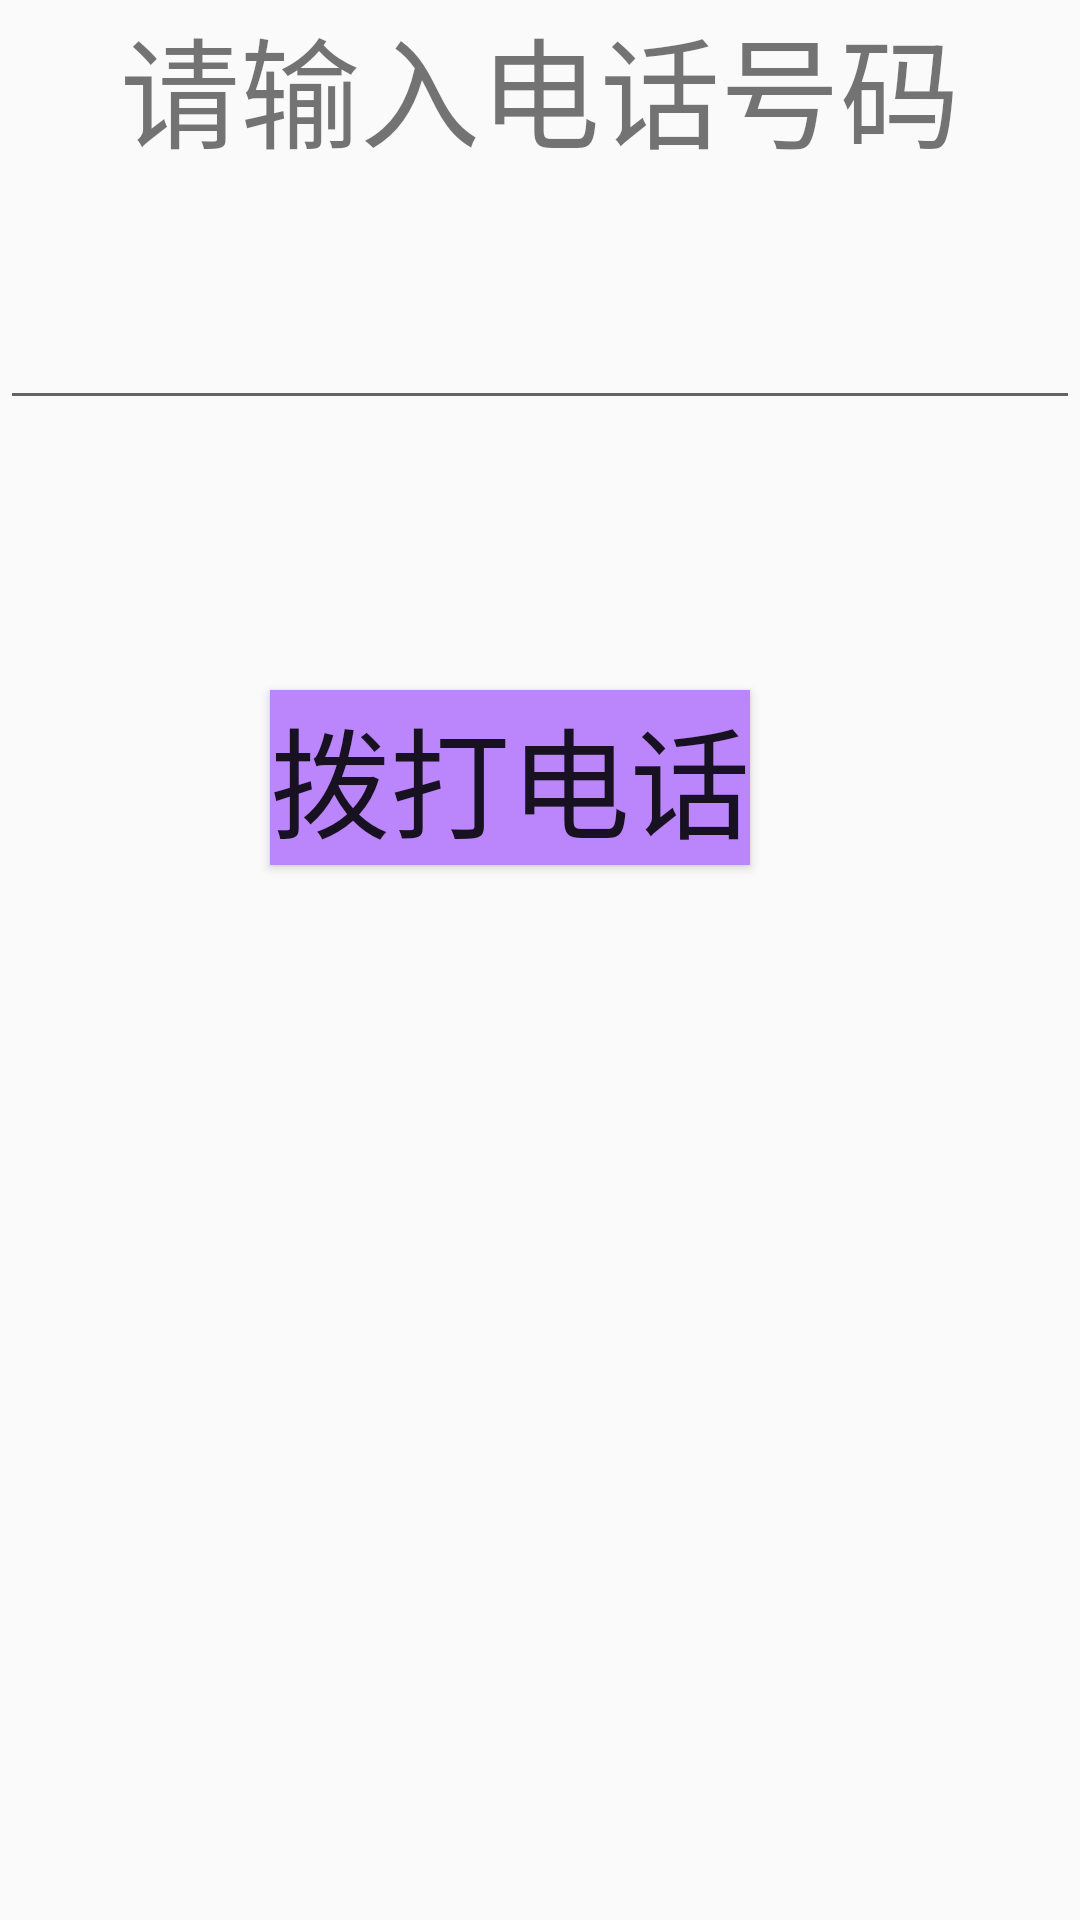

Layout XML and referenced resources for this Android screen:
<!-- AndroidManifest.xml: application theme Theme.Fourwork -->
<!-- res/layout/activity_main.xml -->
<?xml version="1.0" encoding="utf-8"?>
<android.widget.RelativeLayout
    xmlns:android="http://schemas.android.com/apk/res/android"
    xmlns:tools="http://schemas.android.com/tools"
    xmlns:app="http://schemas.android.com/apk/res-auto"
    android:layout_width="match_parent"
    android:layout_height="match_parent"
   >


    <TextView
        android:layout_width="match_parent"
        android:layout_height="wrap_content"
        android:text="请输入电话号码"
        android:textSize="40sp"
        android:gravity="center"
        tools:ignore="MissingConstraints" />

    <EditText
        android:translationY="60dp"
        android:id="@+id/edit"
        android:layout_width="match_parent"
        android:layout_height="40dp"
        android:layout_marginTop="40dp"
        />

    <Button
        android:translationY="150dp"
        android:translationX="90dp"
        android:id="@+id/bt1"
        android:layout_width="wrap_content"
        android:layout_height="wrap_content"
        android:layout_alignParentTop="false"
        android:layout_marginTop="80dp"
        android:background="@color/purple_200"
        android:text="拨打电话"
        android:textSize="40sp" />


</android.widget.RelativeLayout>
<!-- resources referenced by this layout -->
<resources>
  <style name="Theme.Fourwork" parent="Theme.MaterialComponents.DayNight.DarkActionBar.Bridge">
          
          <item name="colorPrimary">@color/purple_500</item>
          <item name="colorPrimaryVariant">@color/purple_700</item>
          <item name="colorOnPrimary">@color/white</item>
          
          <item name="colorSecondary">@color/teal_200</item>
          <item name="colorSecondaryVariant">@color/teal_700</item>
          <item name="colorOnSecondary">@color/black</item>
          
          <item name="android:statusBarColor" tools:targetApi="l">?attr/colorPrimaryVariant</item>
          
      </style>
  <!-- not gathered from this repository: default colours our renderer supplied (Android Studio template values) -->
  <color name="purple_200">#FFBB86FC</color>
  <color name="purple_500">#FF6200EE</color>
  <color name="purple_700">#FF3700B3</color>
  <color name="teal_200">#FF03DAC5</color>
  <color name="teal_700">#FF018786</color>
  <color name="black">#FF000000</color>
  <color name="white">#FFFFFFFF</color>
</resources>
